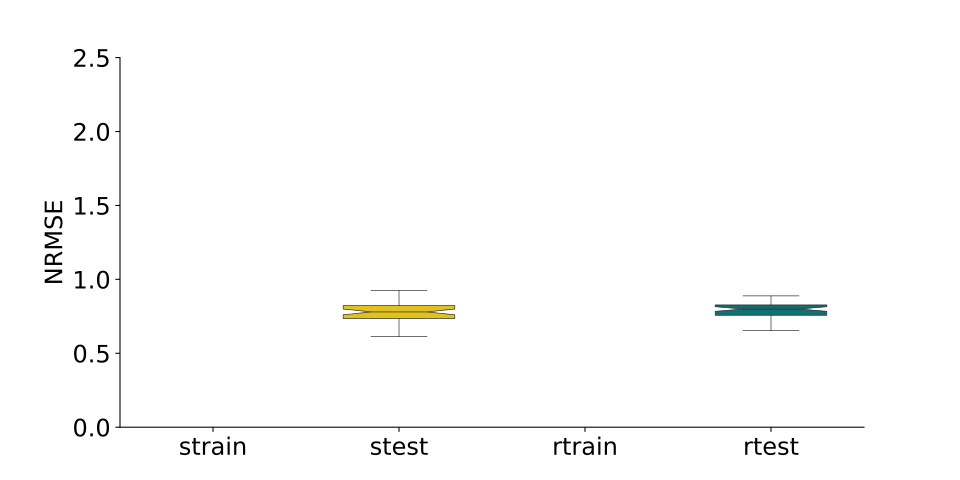

The table this chart was drawn from, first rows:
, strain, stest, rtrain, rtest
0, , 0.7278, , 0.8324
1, , 0.919, , 0.823
2, , 0.774, , 0.8404
3, , 0.7668, , 0.798
4, , 1.018, , 0.731
5, , 0.8227, , 0.7219
6, , 0.7367, , 0.7439
7, , 0.7805, , 0.7458
8, , 0.7734, , 0.842
9, , 0.6566, , 0.7824
10, , 1.084, , 0.8326
11, , 1.238, , 0.7786
12, , 0.896, , 0.8286
13, , 0.9258, , 0.8072
14, , 1.131, , 0.5919
15, , 0.8683, , 0.7936
16, , 0.8079, , 0.8125
17, , 0.7233, , 0.7824
18, , 0.811, , 0.812
19, , 0.7997, , 0.681
20, , 0.8608, , 0.8263
21, , 0.7599, , 0.8885
22, , 0.8036, , 0.7667
23, , 0.8131, , 0.7234
24, , 0.8224, , 0.784
25, , 1.05, , 0.7989
26, , 0.7789, , 0.8564
27, , 0.8424, , 0.8462
28, , 0.7511, , 0.7542
29, , 0.8178, , 0.8229
30, , 0.7136, , 0.7893
31, , 0.9934, , 0.8434
32, , 0.7717, , 0.8273
33, , 0.7906, , 0.6538
34, , 0.6546, , 0.7611
35, , 0.6123, , 0.7558
36, , 0.6764, , 0.8234
37, , 0.7342, , 0.8684
38, , 0.7994, , 0.8274
39, , 0.7061, , 0.7745
40, , 0.786, , 0.6184
41, , 0.7653, , 0.8214
42, , 0.8058, , 0.8259
43, , 0.6585, , 0.7998
44, , 0.7765, , 0.7337
45, , 0.7333, , 0.7236
46, , 0.7738, , 0.8172
47, , 0.7272, , 0.8531
48, , 0.774, , 0.8204
49, , 0.6644, , 0.7974
